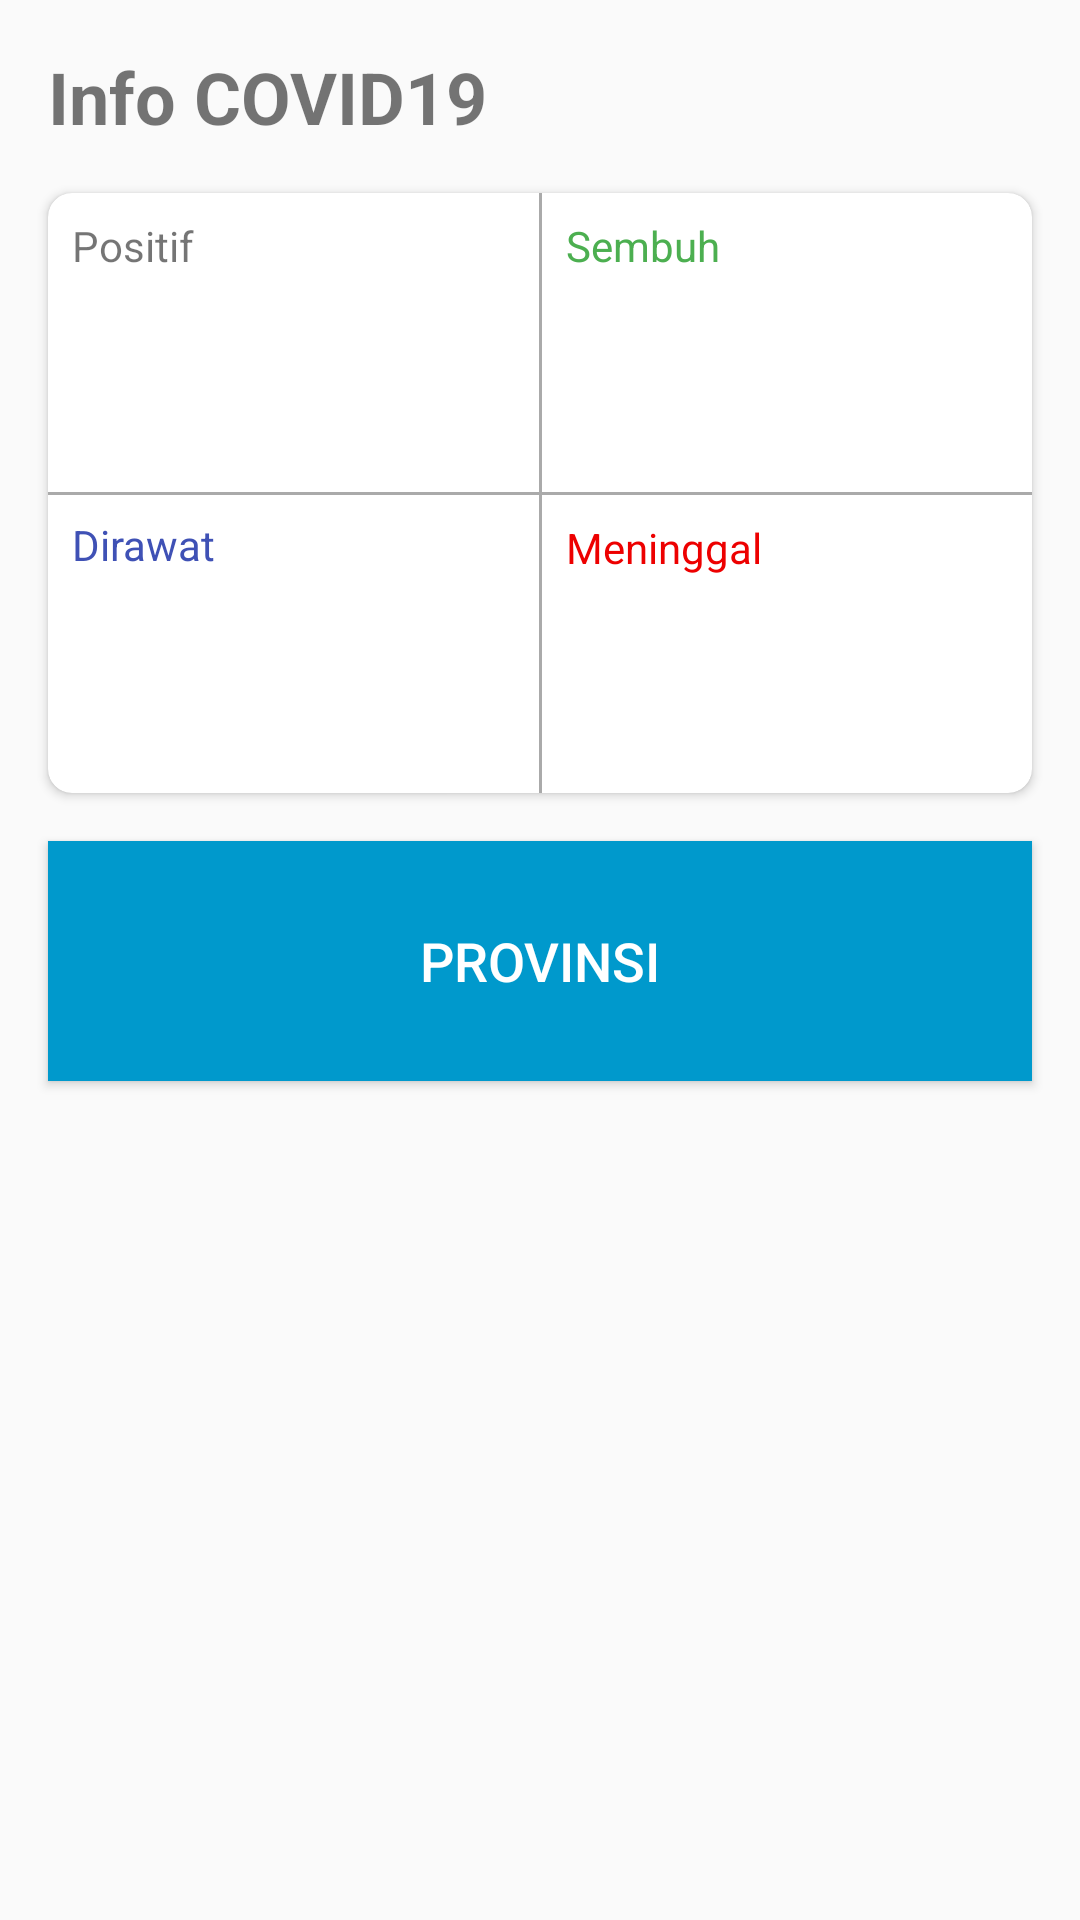

This screen was rendered from an Android layout file. Write that file and the resources it references.
<!-- AndroidManifest.xml: application theme AppTheme -->
<!-- res/layout/activity_info_covid.xml -->
<?xml version="1.0" encoding="utf-8"?>
<androidx.constraintlayout.widget.ConstraintLayout xmlns:android="http://schemas.android.com/apk/res/android"
    xmlns:app="http://schemas.android.com/apk/res-auto"
    xmlns:tools="http://schemas.android.com/tools"
    android:layout_width="match_parent"
    android:layout_height="match_parent"
    tools:context=".activity.InfoCovidActivity">

    <TextView
        android:id="@+id/textView"
        android:layout_width="wrap_content"
        android:layout_height="wrap_content"
        android:layout_marginStart="16dp"
        android:layout_marginTop="16dp"
        android:text="@string/info_covid19"
        android:textSize="24sp"
        android:textStyle="bold"
        app:layout_constraintStart_toStartOf="parent"
        app:layout_constraintTop_toTopOf="parent"
        android:layout_marginLeft="16dp" />

    <androidx.cardview.widget.CardView
        android:id="@+id/cardView"
        android:layout_width="0dp"
        android:layout_height="200dp"
        android:layout_marginStart="16dp"
        android:layout_marginTop="16dp"
        android:layout_marginEnd="16dp"
        app:cardCornerRadius="8dp"
        app:layout_constraintEnd_toEndOf="parent"
        app:layout_constraintStart_toStartOf="parent"
        app:layout_constraintTop_toBottomOf="@+id/textView">

        <androidx.constraintlayout.widget.ConstraintLayout
            android:layout_width="match_parent"
            android:layout_height="match_parent">

            <TextView
                android:id="@+id/textView3"
                android:layout_width="wrap_content"
                android:layout_height="wrap_content"
                android:layout_marginStart="8dp"
                android:layout_marginTop="8dp"
                android:text="@string/positif"
                app:layout_constraintStart_toStartOf="parent"
                app:layout_constraintTop_toTopOf="parent"
                android:layout_marginLeft="8dp" />

            <TextView
                android:id="@+id/textView4"
                android:layout_width="wrap_content"
                android:layout_height="wrap_content"
                android:layout_marginStart="8dp"
                android:layout_marginTop="8dp"
                android:text="@string/dirawat"
                android:textColor="#3F51B5"
                app:layout_constraintStart_toStartOf="parent"
                app:layout_constraintTop_toTopOf="@+id/line1"
                android:layout_marginLeft="8dp" />

            <View
                android:id="@+id/line1"
                android:layout_width="wrap_content"
                android:layout_height="1dp"
                android:background="@android:color/darker_gray"
                android:orientation="horizontal"
                app:layout_constraintBottom_toBottomOf="parent"
                app:layout_constraintEnd_toEndOf="parent"
                app:layout_constraintStart_toStartOf="parent"
                app:layout_constraintTop_toTopOf="parent" />

            <View
                android:id="@+id/line2"
                android:layout_width="1dp"
                android:layout_height="wrap_content"
                android:background="@android:color/darker_gray"
                android:orientation="horizontal"
                app:layout_constraintBottom_toBottomOf="parent"
                app:layout_constraintEnd_toEndOf="parent"
                app:layout_constraintStart_toStartOf="parent"
                app:layout_constraintTop_toTopOf="parent" />

            <TextView
                android:id="@+id/textView5"
                android:layout_width="wrap_content"
                android:layout_height="wrap_content"
                android:layout_marginStart="8dp"
                android:layout_marginTop="8dp"
                android:text="@string/sembuh"
                android:textColor="#4CAF50"
                app:layout_constraintStart_toEndOf="@+id/line2"
                app:layout_constraintTop_toTopOf="parent"
                android:layout_marginLeft="8dp" />

            <TextView
                android:id="@+id/textView6"
                android:layout_width="wrap_content"
                android:layout_height="wrap_content"
                android:layout_marginStart="8dp"
                android:layout_marginTop="8dp"
                android:text="@string/meninggal"
                android:textColor="#ED0000"
                app:layout_constraintStart_toEndOf="@+id/line2"
                app:layout_constraintTop_toBottomOf="@+id/line1"
                android:layout_marginLeft="8dp" />

            <TextView
                android:id="@+id/tvPositive"
                android:layout_width="wrap_content"
                android:layout_height="wrap_content"
                android:layout_marginTop="8dp"
                android:textSize="24sp"
                android:textStyle="bold"
                app:layout_constraintStart_toStartOf="@+id/textView3"
                app:layout_constraintTop_toBottomOf="@+id/textView3"
                tools:text="TextView" />

            <TextView
                android:id="@+id/tvRecover"
                android:layout_width="wrap_content"
                android:layout_height="wrap_content"
                android:layout_marginTop="8dp"
                android:textColor="#4CAF50"
                android:textSize="24sp"
                android:textStyle="bold"
                app:layout_constraintStart_toStartOf="@+id/textView5"
                app:layout_constraintTop_toBottomOf="@+id/textView5"
                tools:text="TextView" />

            <TextView
                android:id="@+id/tvHospitalized"
                android:layout_width="wrap_content"
                android:layout_height="wrap_content"
                android:layout_marginTop="8dp"
                android:textColor="#3F51B5"
                android:textSize="24sp"
                android:textStyle="bold"
                app:layout_constraintStart_toStartOf="@+id/textView4"
                app:layout_constraintTop_toBottomOf="@+id/textView4"
                tools:text="TextView" />

            <TextView
                android:id="@+id/tvDeath"
                android:layout_width="wrap_content"
                android:layout_height="wrap_content"
                android:layout_marginTop="8dp"
                android:textColor="#ED0000"
                android:textSize="24sp"
                android:textStyle="bold"
                app:layout_constraintStart_toStartOf="@+id/textView6"
                app:layout_constraintTop_toBottomOf="@+id/textView6"
                tools:text="TextView" />
        </androidx.constraintlayout.widget.ConstraintLayout>
    </androidx.cardview.widget.CardView>

    <Button
        android:id="@+id/btnProvince"
        android:layout_width="0dp"
        android:layout_height="80dp"
        android:layout_marginTop="16dp"
        android:background="@android:color/holo_blue_dark"
        android:text="@string/provinsi"
        android:textColor="#FFFFFF"
        android:textSize="18sp"
        app:layout_constraintEnd_toEndOf="@+id/cardView"
        app:layout_constraintStart_toStartOf="@+id/cardView"
        app:layout_constraintTop_toBottomOf="@+id/cardView" />
</androidx.constraintlayout.widget.ConstraintLayout>
<!-- resources referenced by this layout -->
<resources>
  <string name="dirawat">Dirawat</string>
  <string name="info_covid19">Info COVID19</string>
  <string name="meninggal">Meninggal</string>
  <string name="positif">Positif</string>
  <string name="provinsi">PROVINSI</string>
  <string name="sembuh">Sembuh</string>
  <style name="AppTheme" parent="Theme.AppCompat.Light.NoActionBar">
          
          <item name="colorPrimary">@color/colorPrimary</item>
          <item name="colorPrimaryDark">@color/colorPrimaryDark</item>
          <item name="colorAccent">@color/colorAccent</item>
  
          <item name="actionBarStyle">@style/MyActionBar</item>
      </style>
  <style name="MyActionBar" parent="@style/Widget.AppCompat.ActionBar.Solid">
          <item name="titleTextStyle">@style/MyTitleTextStyle</item>
      </style>
  <style name="MyTitleTextStyle" parent="@style/TextAppearance.AppCompat.Widget.ActionBar.Title">
          <item name="android:textColor">#000</item>
      </style>
  <!-- not gathered from this repository: default colours our renderer supplied (Android Studio template values) -->
  <color name="colorPrimary">#FF6200EE</color>
  <color name="colorPrimaryDark">#FF3700B3</color>
  <color name="colorAccent">#FF03DAC5</color>
</resources>
